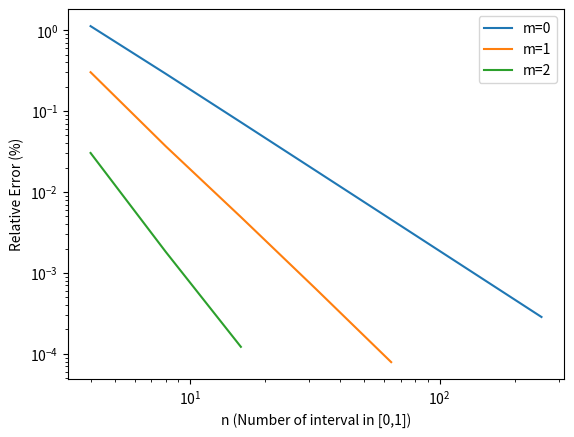

Reproduce this figure in Python.
from matplotlib import pyplot
def haar():
# 0.0917499295928161

    n2 = [4,8,16]

    error_k_m_2=[2.78427713366587e-5, 1.67165095084357e-6,1.1193557998261939e-07]
    # 0.0917499295928161
    n1 = [4,8,16,32,64]

    error_k_m_1 = [0.00027712759288543,3.37106982543309e-5,4.4998103153013e-06,5.791578507067786e-07,7.242948460820537e-08]


    n0 = [4,8,16,32,64,128,256]

    error_k = [0.00102848347632868,0.000265239226728829,6.68221831822243e-5 ,1.67376618854259e-5,4.18642421035427e-6,1.04673160803925e-6 ,2.61690735256112e-7 ]
    
    relative_error_k=[error_k[i]/0.0917499295928161*100 for i in range(len(error_k))]
    relative_error_k_m_1=[error_k_m_1[i]/0.0917499295928161*100 for i in range(len(error_k_m_1))]
    relative_error_k_m_2=[error_k_m_2[i]/0.0917499295928161*100 for i in range(len(error_k_m_2))]

    pyplot.plot(n0,relative_error_k,label="m=0")
    pyplot.plot(n1,relative_error_k_m_1,label="m=1")
    pyplot.plot(n2,relative_error_k_m_2,label="m=2")
    pyplot.xlabel('n (Number of interval in [0,1])')
    pyplot.ylabel('Relative Error (%)')
    pyplot.legend( loc=1)
    pyplot.yscale('log')
    pyplot.xscale('log')
    pyplot.show()
haar()